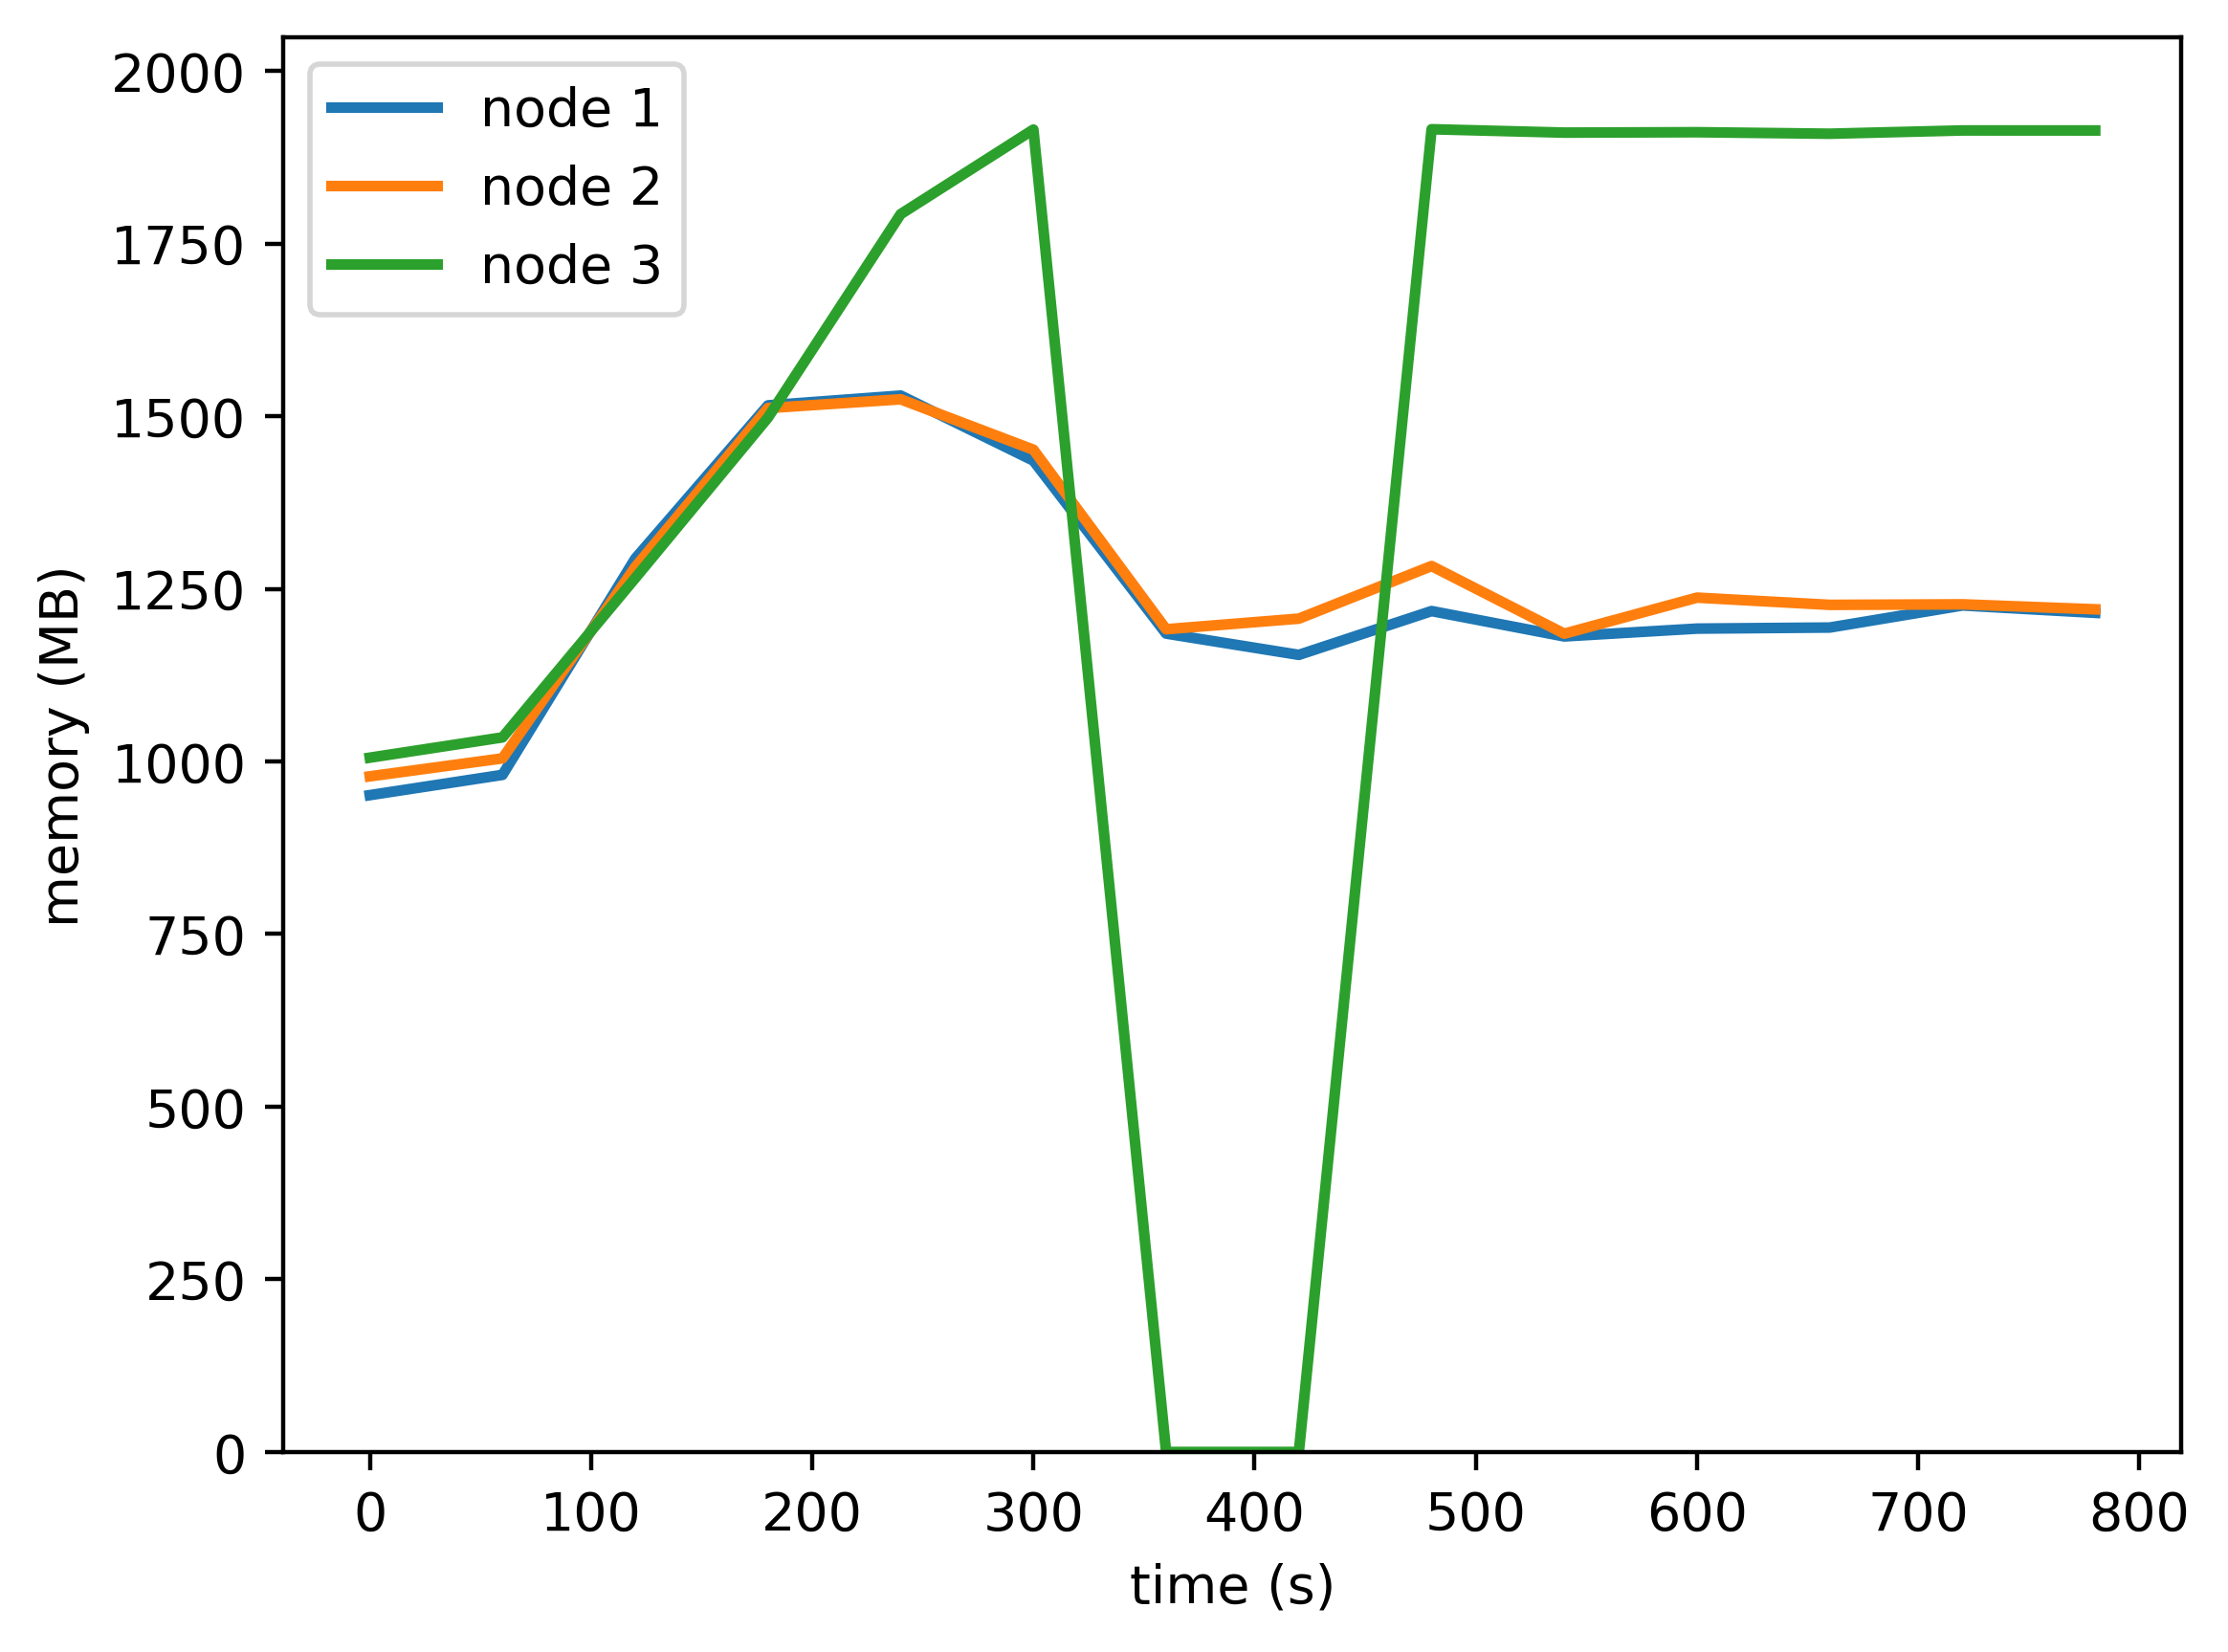

Source data for this figure (header and first rows):
timestamp, ppgcc-m02, ppgcc-m02 pod amount, ppgcc-m03, ppgcc-m03 pod amount, ppgcc-m04, ppgcc-m04 pod amount
0, 974016, 2, 1001892, 2, 1029584, 2
60, 1004112, 2, 1028556, 2, 1059680, 2
120, 1324740, 2, 1312092, 2, 1295828, 2
180, 1552044, 2, 1547976, 2, 1533824, 2
240, 1566564, 2, 1561020, 2, 1835640, 2
300, 1470072, 2, 1486308, 2, 1961048, 2
360, 1213596, 2, 1220064, 2, 0, 2
420, 1182048, 2, 1235772, 2, 0, 2
480, 1246992, 2, 1313784, 2, 1961516, 2
540, 1209372, 2, 1213464, 2, 1956504, 2
600, 1220988, 2, 1266924, 2, 1957104, 2
660, 1222572, 2, 1256204, 2, 1954864, 2
720, 1255308, 2, 1256996, 2, 1959728, 2
780, 1244352, 2, 1249604, 2, 1959676, 2
